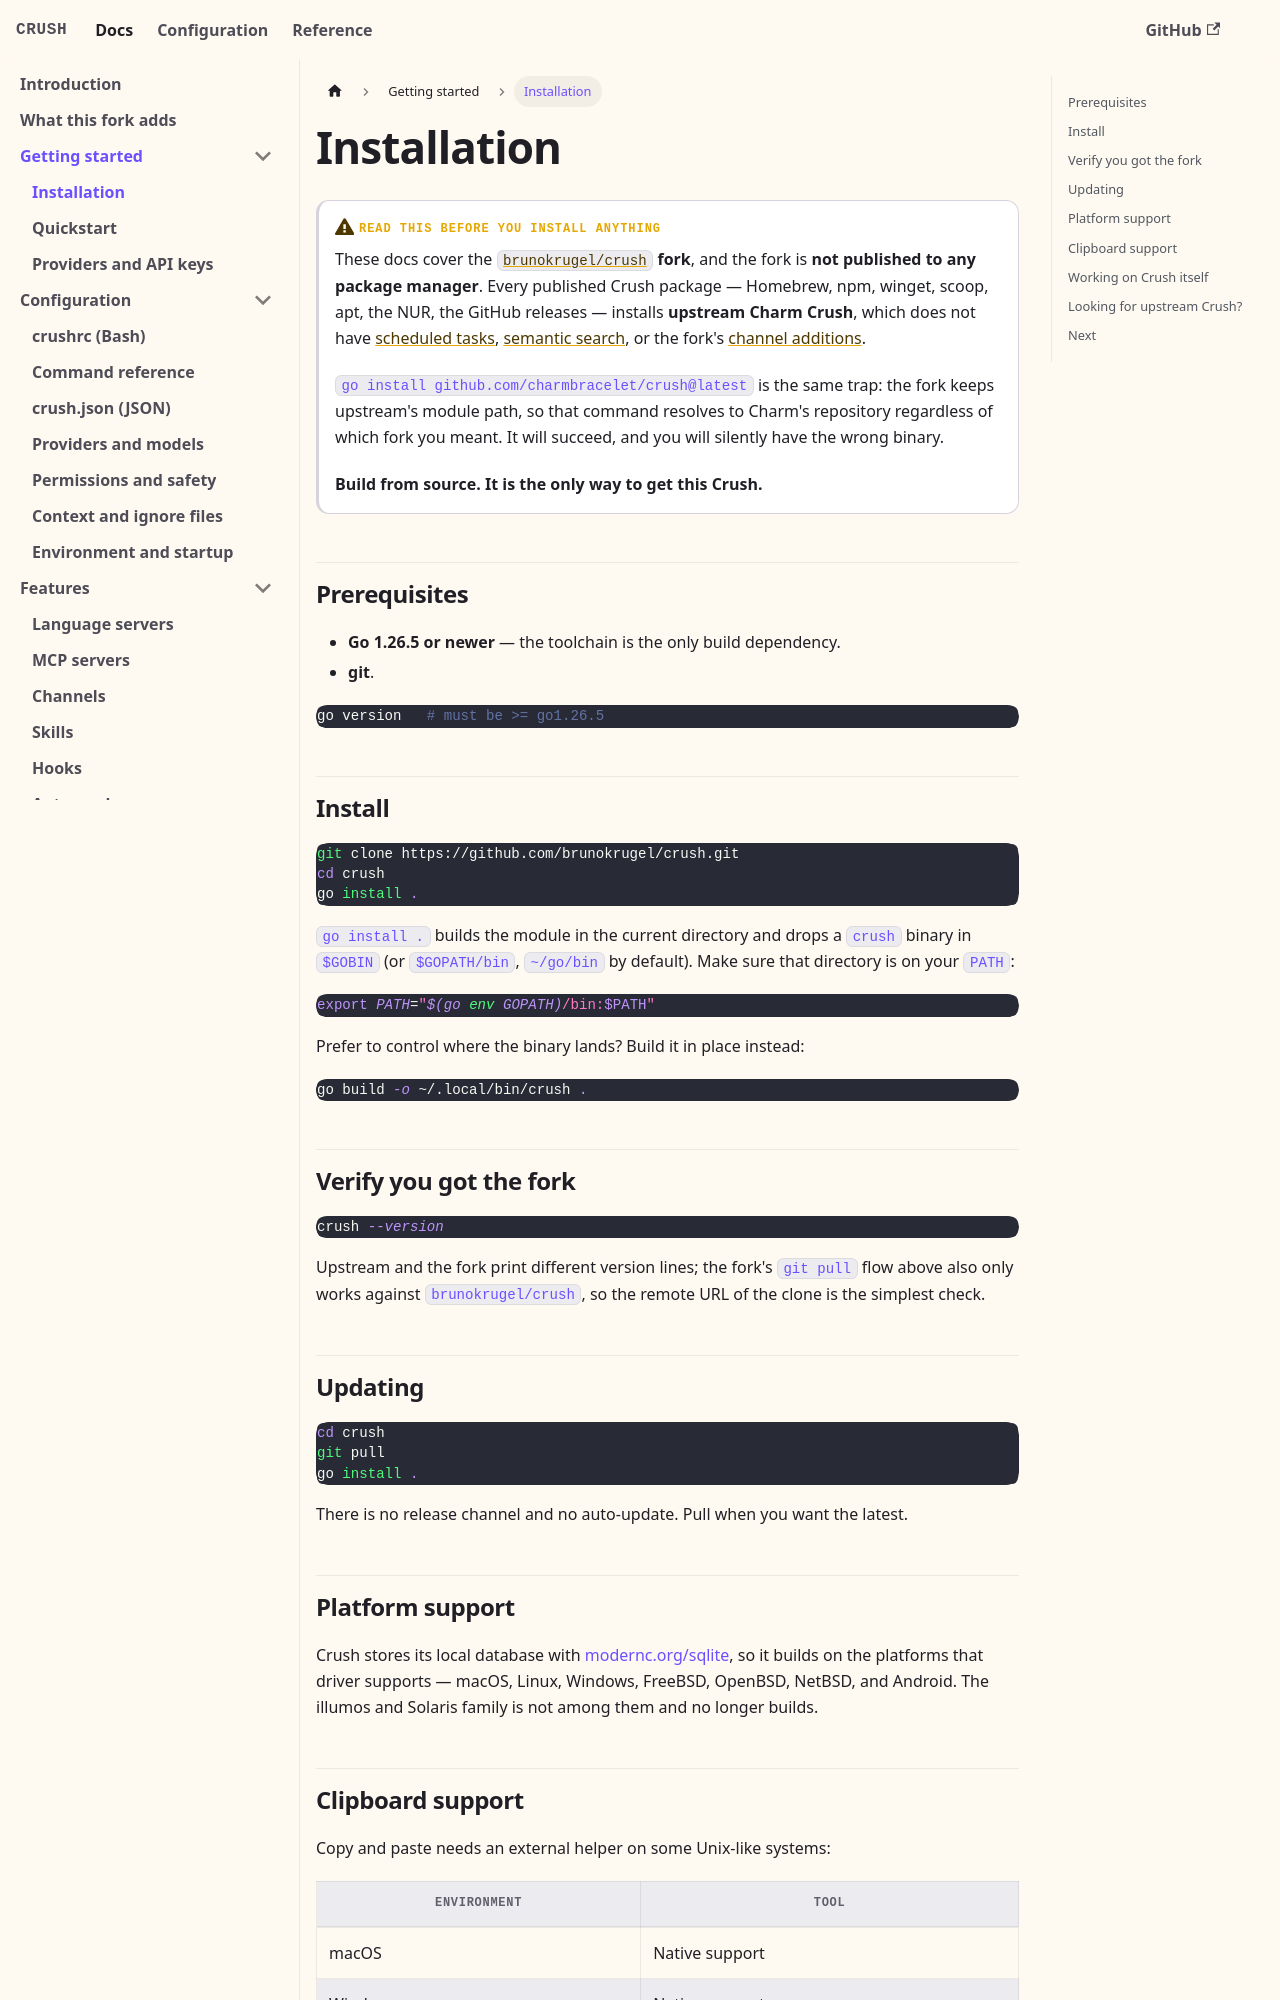

repository: BrunoKrugel/crush · page: getting-started/installation.html · generator: docusaurus

---
id: installation
title: Installation
sidebar_position: 1
description: Build this fork from source — the only way to get it today.
---

# Installation

:::warning[Read this before you install anything]
These docs cover the
**[`brunokrugel/crush`](https://github.com/brunokrugel/crush) fork**, and
the fork is **not published to any package manager**. Every published Crush
package — Homebrew, npm, winget, scoop, apt, the NUR, the GitHub releases —
installs **upstream Charm Crush**, which does not have
[scheduled tasks](/features/scheduled-tasks),
[semantic search](/features/semantic-search), or the fork's
[channel additions](/features/channels).

`go install github.com/charmbracelet/crush@latest` is the same trap: the fork
keeps upstream's module path, so that command resolves to Charm's repository
regardless of which fork you meant. It will succeed, and you will silently have
the wrong binary.

**Build from source. It is the only way to get this Crush.**
:::

## Prerequisites

- **Go 1.26.5 or newer** — the toolchain is the only build dependency.
- **git**.

```bash
go version   # must be >= go1.26.5
```

## Install

```bash
git clone https://github.com/brunokrugel/crush.git
cd crush
go install .
```

`go install .` builds the module in the current directory and drops a `crush`
binary in `$GOBIN` (or `$GOPATH/bin`, `~/go/bin` by default). Make sure that
directory is on your `PATH`:

```bash
export PATH="$(go env GOPATH)/bin:$PATH"
```

Prefer to control where the binary lands? Build it in place instead:

```bash
go build -o ~/.local/bin/crush .
```

## Verify you got the fork

```bash
crush --version
```

Upstream and the fork print different version lines; the fork's `git pull`
flow above also only works against `brunokrugel/crush`, so the remote URL of
the clone is the simplest check.

## Updating

```bash
cd crush
git pull
go install .
```

There is no release channel and no auto-update. Pull when you want the latest.
